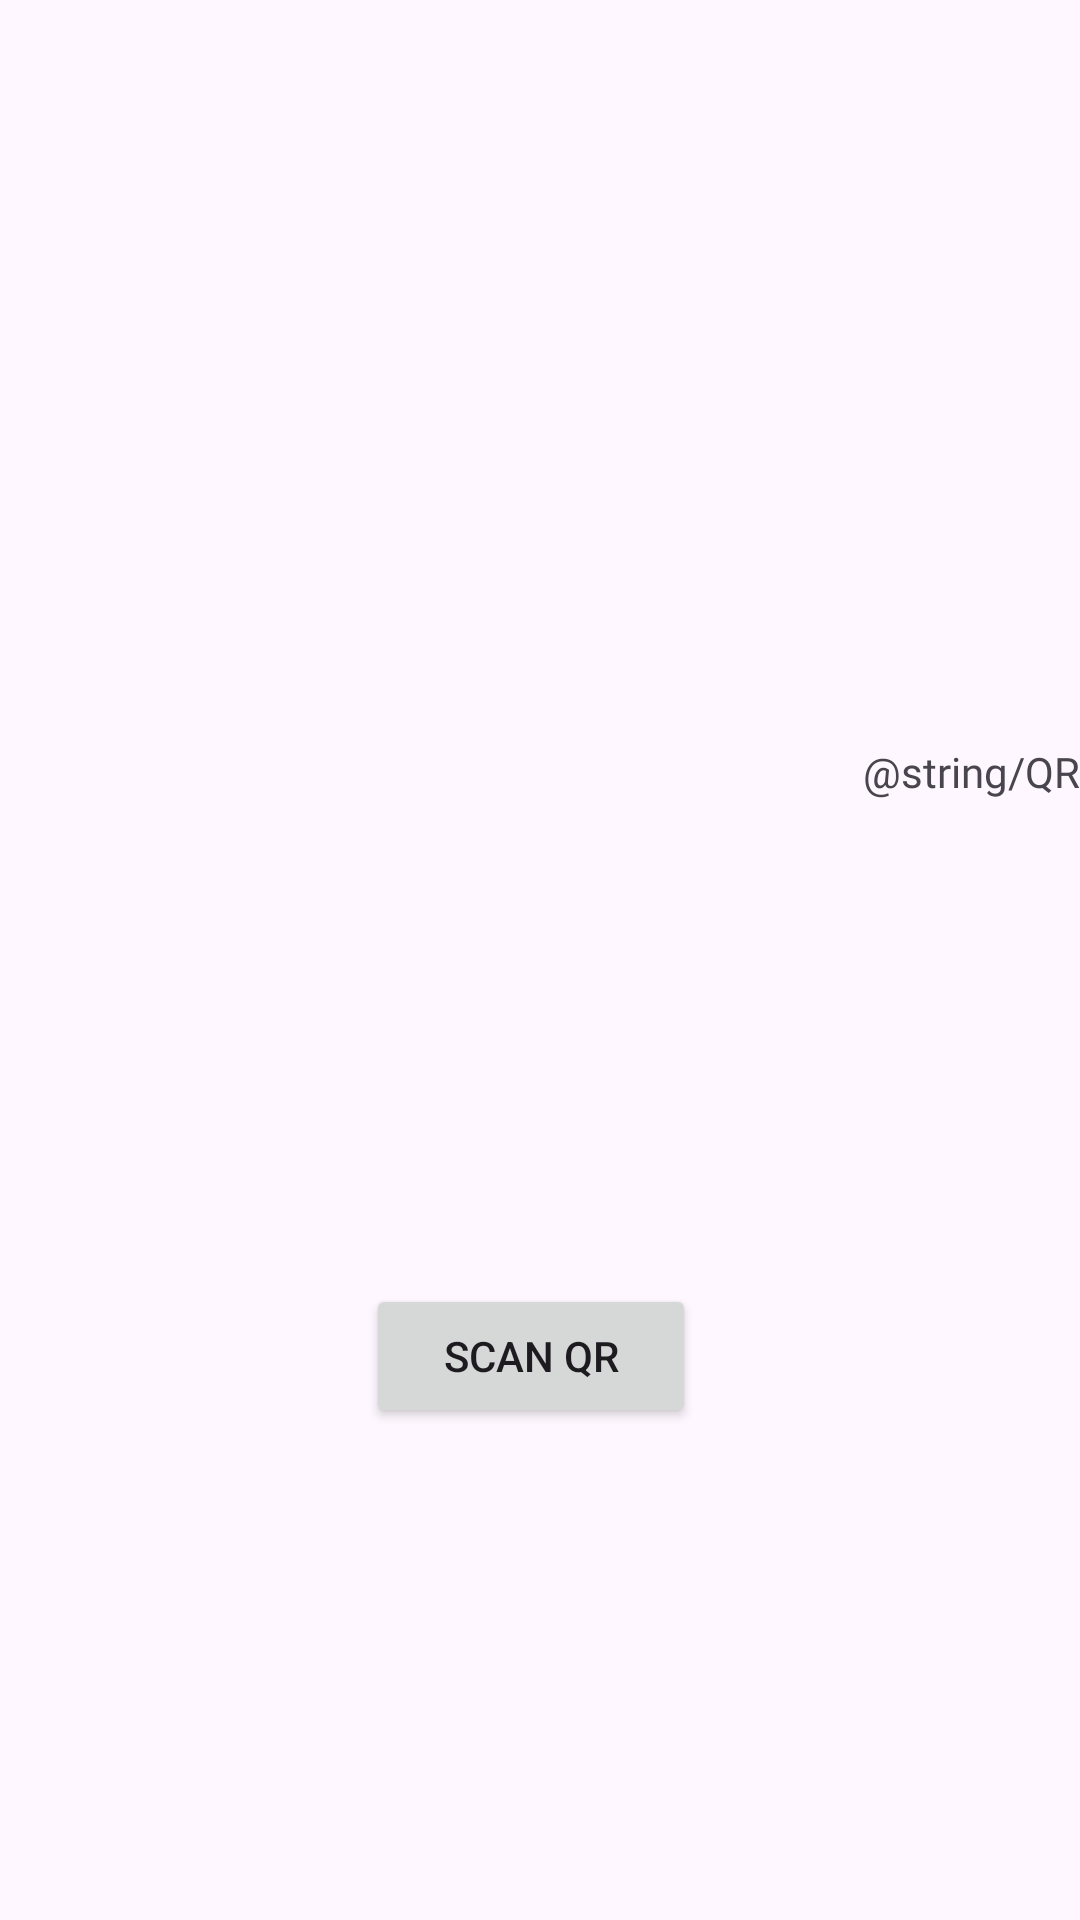

Layout XML and referenced resources for this Android screen:
<!-- AndroidManifest.xml: application theme Theme.SwapKard -->
<!-- res/layout/fragment_home.xml -->
<?xml version="1.0" encoding="utf-8"?>
<androidx.constraintlayout.widget.ConstraintLayout xmlns:android="http://schemas.android.com/apk/res/android"
    xmlns:app="http://schemas.android.com/apk/res-auto"
    xmlns:tools="http://schemas.android.com/tools"
    android:layout_width="match_parent"
    android:layout_height="match_parent"
    tools:context=".ui.home.HomeFragment">

    <ImageView
        android:id="@+id/qrcode_view"
        android:layout_width="wrap_content"
        android:layout_height="wrap_content"
        app:layout_constraintBottom_toBottomOf="parent"
        app:layout_constraintHorizontal_bias="0.5"
        app:layout_constraintLeft_toLeftOf="parent"
        app:layout_constraintRight_toRightOf="parent"
        app:layout_constraintTop_toTopOf="parent"
        app:layout_constraintVertical_bias="0.2" />

    <TextView
        android:id="@+id/textView2"
        android:layout_width="wrap_content"
        android:layout_height="wrap_content"
        android:fontFamily="@font/bungee"
        android:text="@string/QR"
        app:layout_constraintBottom_toBottomOf="parent"
        app:layout_constraintEnd_toEndOf="parent"
        app:layout_constraintHorizontal_bias="1.0"
        app:layout_constraintStart_toStartOf="parent"
        app:layout_constraintTop_toBottomOf="@+id/qrcode_view"
        app:layout_constraintVertical_bias="0.243" />

    <Button
        android:id="@+id/scanQR"
        android:layout_width="110dp"
        android:layout_height="0dp"
        android:layout_marginEnd="128dp"
        android:layout_marginBottom="164dp"
        android:text="@string/scanQR"
        app:layout_constraintBottom_toBottomOf="parent"
        app:layout_constraintEnd_toEndOf="parent"
        app:layout_constraintHorizontal_bias="0.5"/>

</androidx.constraintlayout.widget.ConstraintLayout>
<!-- resources referenced by this layout -->
<resources>
  <string name="scanQR">Scan QR</string>
  <style name="Theme.SwapKard" parent="Base.Theme.SwapKard" />
  <style name="Base.Theme.SwapKard" parent="Theme.Material3.DayNight.NoActionBar">
          
          
      </style>
</resources>
